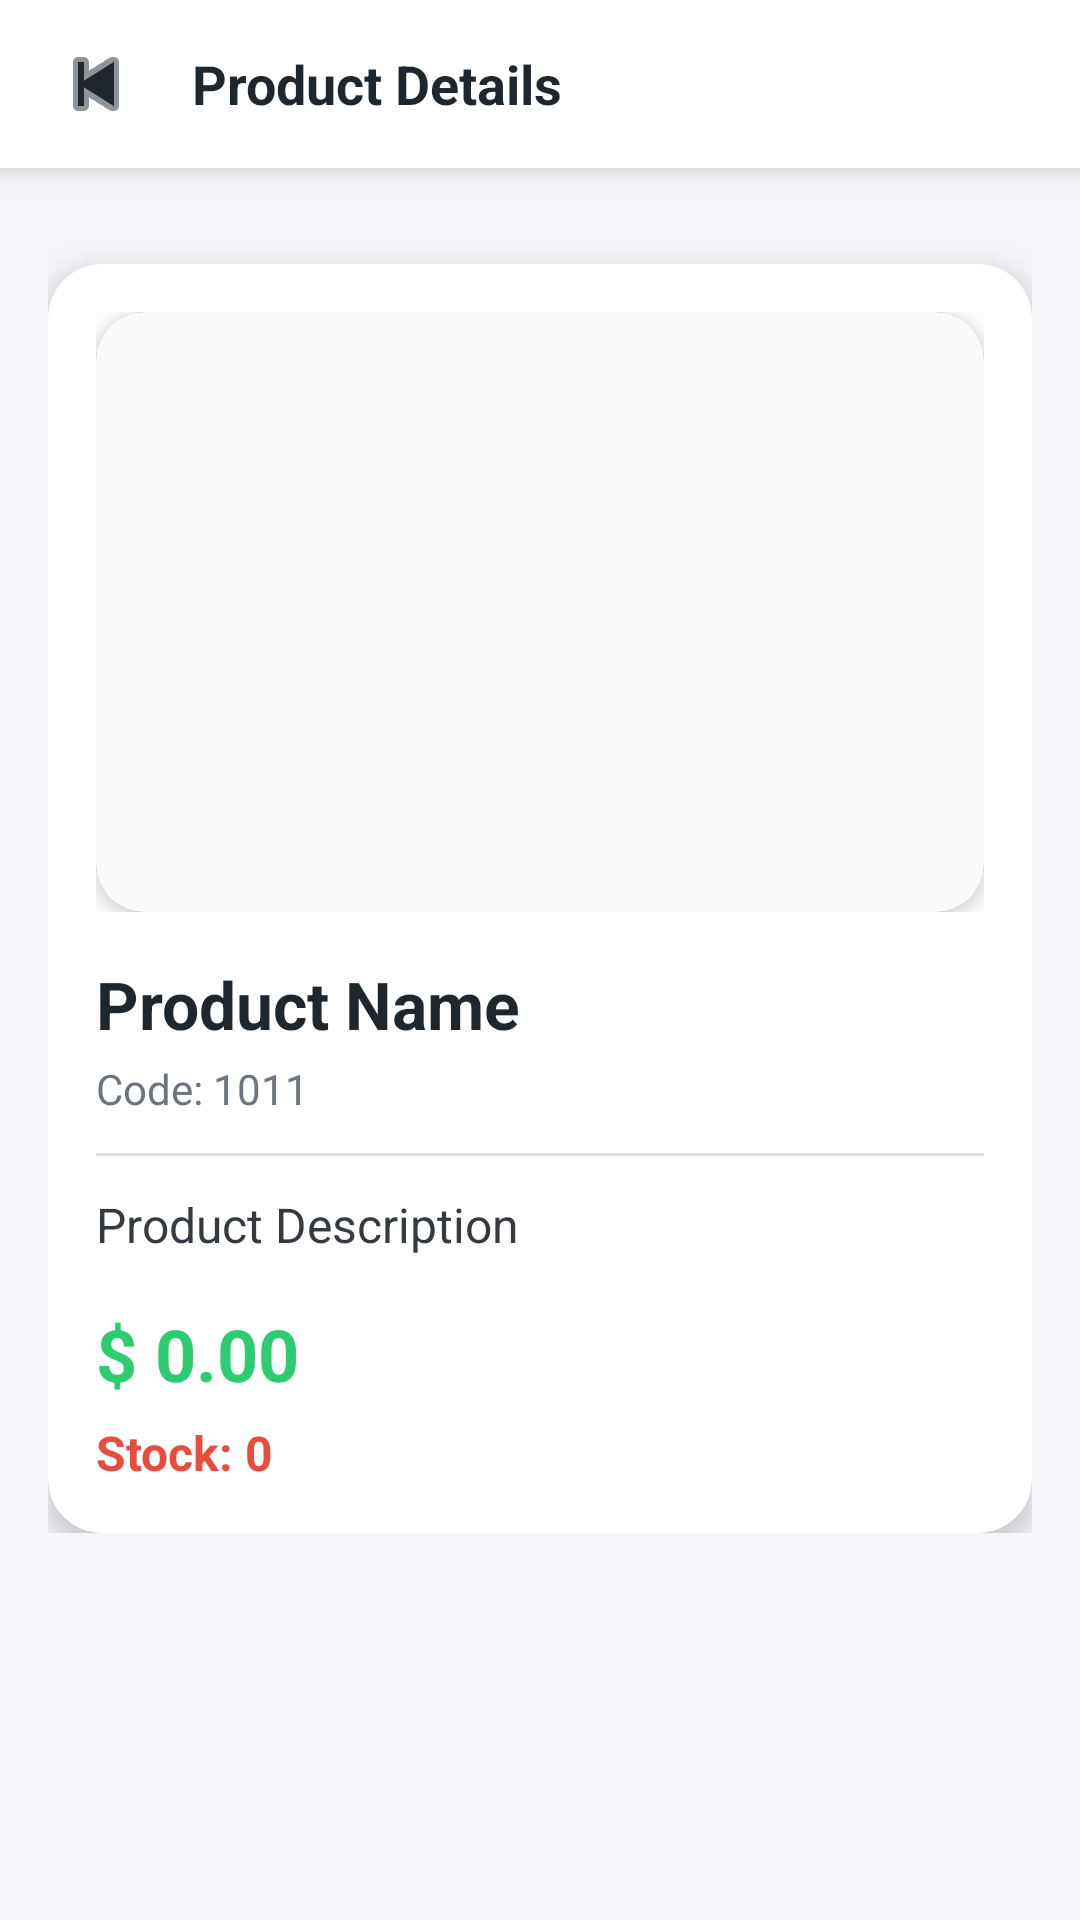

Here is an Android app screen rendered from its layout file. Give the layout XML and the strings, colors and styles it references.
<!-- AndroidManifest.xml: application theme AppTheme -->
<!-- res/layout/activity_product_details.xml -->
<LinearLayout xmlns:android="http://schemas.android.com/apk/res/android"
    xmlns:app="http://schemas.android.com/apk/res-auto"
    android:layout_width="match_parent"
    android:layout_height="match_parent"
    android:orientation="vertical"
    android:background="#F5F6FA">

    
    <LinearLayout
        android:layout_width="match_parent"
        android:layout_height="56dp"
        android:orientation="horizontal"
        android:gravity="center_vertical"
        android:paddingHorizontal="12dp"
        android:background="@android:color/white"
        android:elevation="6dp">

        <ImageButton
            android:id="@+id/btnBack"
            android:layout_width="40dp"
            android:layout_height="40dp"
            android:background="?attr/selectableItemBackgroundBorderless"
            android:src="@android:drawable/ic_media_previous"
            android:tint="#1E272E"
            android:contentDescription="Back" />

        <TextView
            android:layout_width="wrap_content"
            android:layout_height="wrap_content"
            android:text="Product Details"
            android:textSize="18sp"
            android:textStyle="bold"
            android:textColor="#1E272E"
            android:layout_marginStart="12dp" />
    </LinearLayout>

    
    <ScrollView
        android:layout_width="match_parent"
        android:layout_height="match_parent">

        <LinearLayout
            android:layout_width="match_parent"
            android:layout_height="wrap_content"
            android:orientation="vertical"
            android:padding="16dp">

            <androidx.cardview.widget.CardView
                android:layout_width="match_parent"
                android:layout_height="wrap_content"
                android:layout_marginTop="16dp"
                app:cardCornerRadius="18dp"
                app:cardElevation="6dp"
                app:cardBackgroundColor="@android:color/white">

                <LinearLayout
                    android:layout_width="match_parent"
                    android:layout_height="wrap_content"
                    android:orientation="vertical"
                    android:padding="16dp">

                    
                    <FrameLayout
                        android:layout_width="match_parent"
                        android:layout_height="200dp"
                        android:layout_marginBottom="16dp">

                        
                        <androidx.cardview.widget.CardView
                            android:layout_width="match_parent"
                            android:layout_height="match_parent"
                            app:cardCornerRadius="16dp"
                            app:cardElevation="4dp"
                             android:id="@+id/imgCard">

                            <ImageView
                                android:id="@+id/imgProduct"
                                android:layout_width="match_parent"
                                android:layout_height="match_parent"
                                android:scaleType="fitCenter"
                                android:background="#FAFAFA" />
                        </androidx.cardview.widget.CardView>

                        
                        <ProgressBar
                            android:id="@+id/imgLoader"
                            android:layout_width="48dp"
                            android:layout_height="48dp"
                            android:layout_gravity="center"
                            android:visibility="gone" />
                    </FrameLayout>

                    
                    <TextView
                        android:id="@+id/tvName"
                        android:layout_width="wrap_content"
                        android:layout_height="wrap_content"
                        android:text="Product Name"
                        android:textSize="22sp"
                        android:textStyle="bold"
                        android:textColor="#1E272E" />

                    
                    <TextView
                        android:id="@+id/tvCode"
                        android:layout_width="wrap_content"
                        android:layout_height="wrap_content"
                        android:text="Code: 1011"
                        android:textSize="14sp"
                        android:textColor="#6C757D"
                        android:layout_marginTop="4dp" />

                    
                    <View
                        android:layout_width="match_parent"
                        android:layout_height="1dp"
                        android:layout_marginVertical="12dp"
                        android:background="#E0E0E0" />

                    
                    <TextView
                        android:id="@+id/tvDesc"
                        android:layout_width="wrap_content"
                        android:layout_height="wrap_content"
                        android:text="Product Description"
                        android:textSize="16sp"
                        android:textColor="#343A40" />
                    
                    <TextView
                        android:id="@+id/tvPrice"
                        android:layout_width="wrap_content"
                        android:layout_height="wrap_content"
                        android:text="$ 0.00"
                        android:textSize="24sp"
                        android:textStyle="bold"
                        android:textColor="#2ECC71"
                        android:layout_marginTop="16dp" />

                    
                    <TextView
                        android:id="@+id/tvQty"
                        android:layout_width="wrap_content"
                        android:layout_height="wrap_content"
                        android:text="Stock: 0"
                        android:textSize="16sp"
                        android:textStyle="bold"
                        android:textColor="#E74C3C"
                        android:layout_marginTop="6dp" />

                </LinearLayout>
            </androidx.cardview.widget.CardView>

        </LinearLayout>
    </ScrollView>

</LinearLayout>
<!-- resources referenced by this layout -->
<resources>
  <style name="AppTheme" parent="Theme.AppCompat.NoActionBar">
          
          <item name="android:windowBackground">@android:color/white</item>
  
          
          <item name="android:statusBarColor">@android:color/white</item>
          <item name="android:windowLightStatusBar">true</item>
  
          
          <item name="android:navigationBarColor">@android:color/white</item>
  
          
          <item name="android:windowFullscreen">true</item>
      </style>
</resources>
